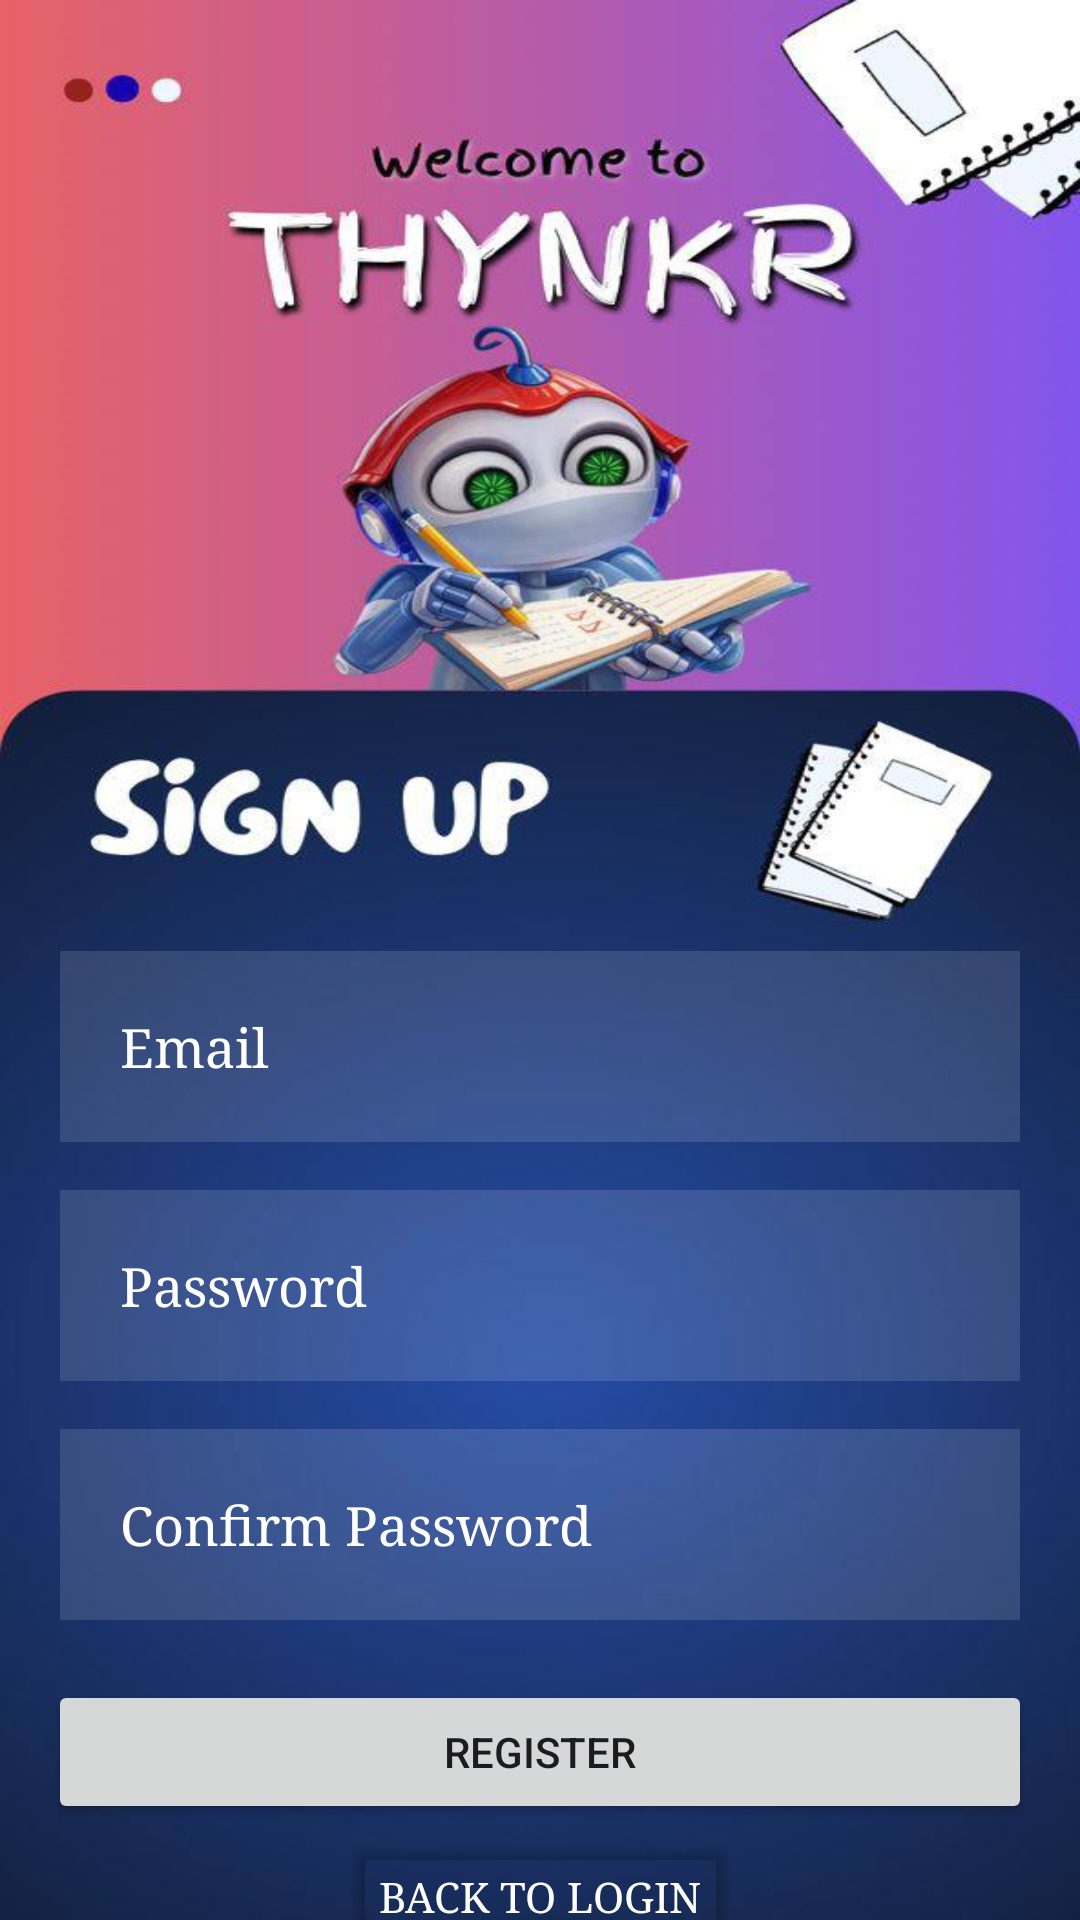

Produce the Android XML layout that renders to this screen, including the resource entries it uses.
<!-- AndroidManifest.xml: application theme Theme.Thynkr -->
<!-- res/layout/activity_register1.xml -->
<?xml version="1.0" encoding="utf-8"?>
<androidx.constraintlayout.widget.ConstraintLayout
    xmlns:android="http://schemas.android.com/apk/res/android"
    xmlns:app="http://schemas.android.com/apk/res-auto"
    android:id="@+id/register_main"
    android:layout_width="match_parent"
    android:layout_height="match_parent"
    android:background="@drawable/signup">

    <EditText
        android:id="@+id/reg_email"
        android:layout_width="0dp"
        android:layout_height="wrap_content"
        android:hint="Email"
        android:inputType="textEmailAddress"
        android:fontFamily="serif"
        android:textColor="@color/white"
        android:textColorHint="@color/white"
        android:background="#20ffffff"
        android:padding="20dp"
        android:drawableLeft="@drawable/baseline_person_24"
        android:drawablePadding="10dp"
        android:layout_marginHorizontal="20dp"

        app:layout_constraintTop_toTopOf="parent"
        app:layout_constraintBottom_toBottomOf="parent"
        app:layout_constraintStart_toStartOf="parent"
        app:layout_constraintEnd_toEndOf="parent"
        app:layout_constraintVertical_bias="0.55"/>

    <EditText
        android:id="@+id/reg_password"
        android:layout_width="0dp"
        android:layout_height="wrap_content"
        android:hint="Password"
        android:inputType="textPassword"
        android:fontFamily="serif"
        android:textColor="@color/white"
        android:textColorHint="@color/white"
        android:background="#20ffffff"
        android:padding="20dp"
        android:drawableLeft="@drawable/baseline_person_24"
        android:drawablePadding="10dp"
        android:layout_marginHorizontal="20dp"
        android:layout_marginTop="16dp"

        app:layout_constraintTop_toBottomOf="@id/reg_email"
        app:layout_constraintStart_toStartOf="parent"
        app:layout_constraintEnd_toEndOf="parent"/>

    <EditText
        android:id="@+id/reg_confirm_password"
        android:layout_width="0dp"
        android:layout_height="wrap_content"
        android:hint="Confirm Password"
        android:inputType="textPassword"
        android:fontFamily="serif"
        android:textColor="@color/white"
        android:textColorHint="@color/white"
        android:background="#20ffffff"
        android:padding="20dp"
        android:drawableLeft="@drawable/baseline_person_24"
        android:drawablePadding="10dp"
        android:layout_marginHorizontal="20dp"
        android:layout_marginTop="16dp"

        app:layout_constraintTop_toBottomOf="@id/reg_password"
        app:layout_constraintStart_toStartOf="parent"
        app:layout_constraintEnd_toEndOf="parent"/>

    <Button
        android:id="@+id/reg_button"
        android:layout_width="match_parent"
        android:layout_height="wrap_content"
        android:text="REGISTER"
        android:layout_marginHorizontal="16dp"


        app:layout_constraintTop_toBottomOf="@id/reg_confirm_password"
        app:layout_constraintStart_toStartOf="parent"
        app:layout_constraintEnd_toEndOf="parent"
        android:layout_marginTop="20dp"/>

    <Button
        android:id="@+id/back_to_login"
        android:layout_width="wrap_content"
        android:layout_height="wrap_content"
        android:text="Back to Login"
        android:fontFamily="serif"
        android:textColor="@color/white"
        android:backgroundTint="@android:color/transparent"

        app:layout_constraintTop_toBottomOf="@id/reg_button"
        app:layout_constraintStart_toStartOf="parent"
        app:layout_constraintEnd_toEndOf="parent"/>

</androidx.constraintlayout.widget.ConstraintLayout>
<!-- resources referenced by this layout -->
<resources>
  <!-- drawable signup: jpg bitmap (drawable, 41453 bytes) -->
  <style name="Theme.Thynkr" parent="Base.Theme.Thynkr" />
  <style name="Base.Theme.Thynkr" parent="Theme.Material3.DayNight.NoActionBar">
          
          
      </style>
  <!-- not gathered from this repository: default colours our renderer supplied (Android Studio template values) -->
  <color name="white">#FFFFFFFF</color>
</resources>
